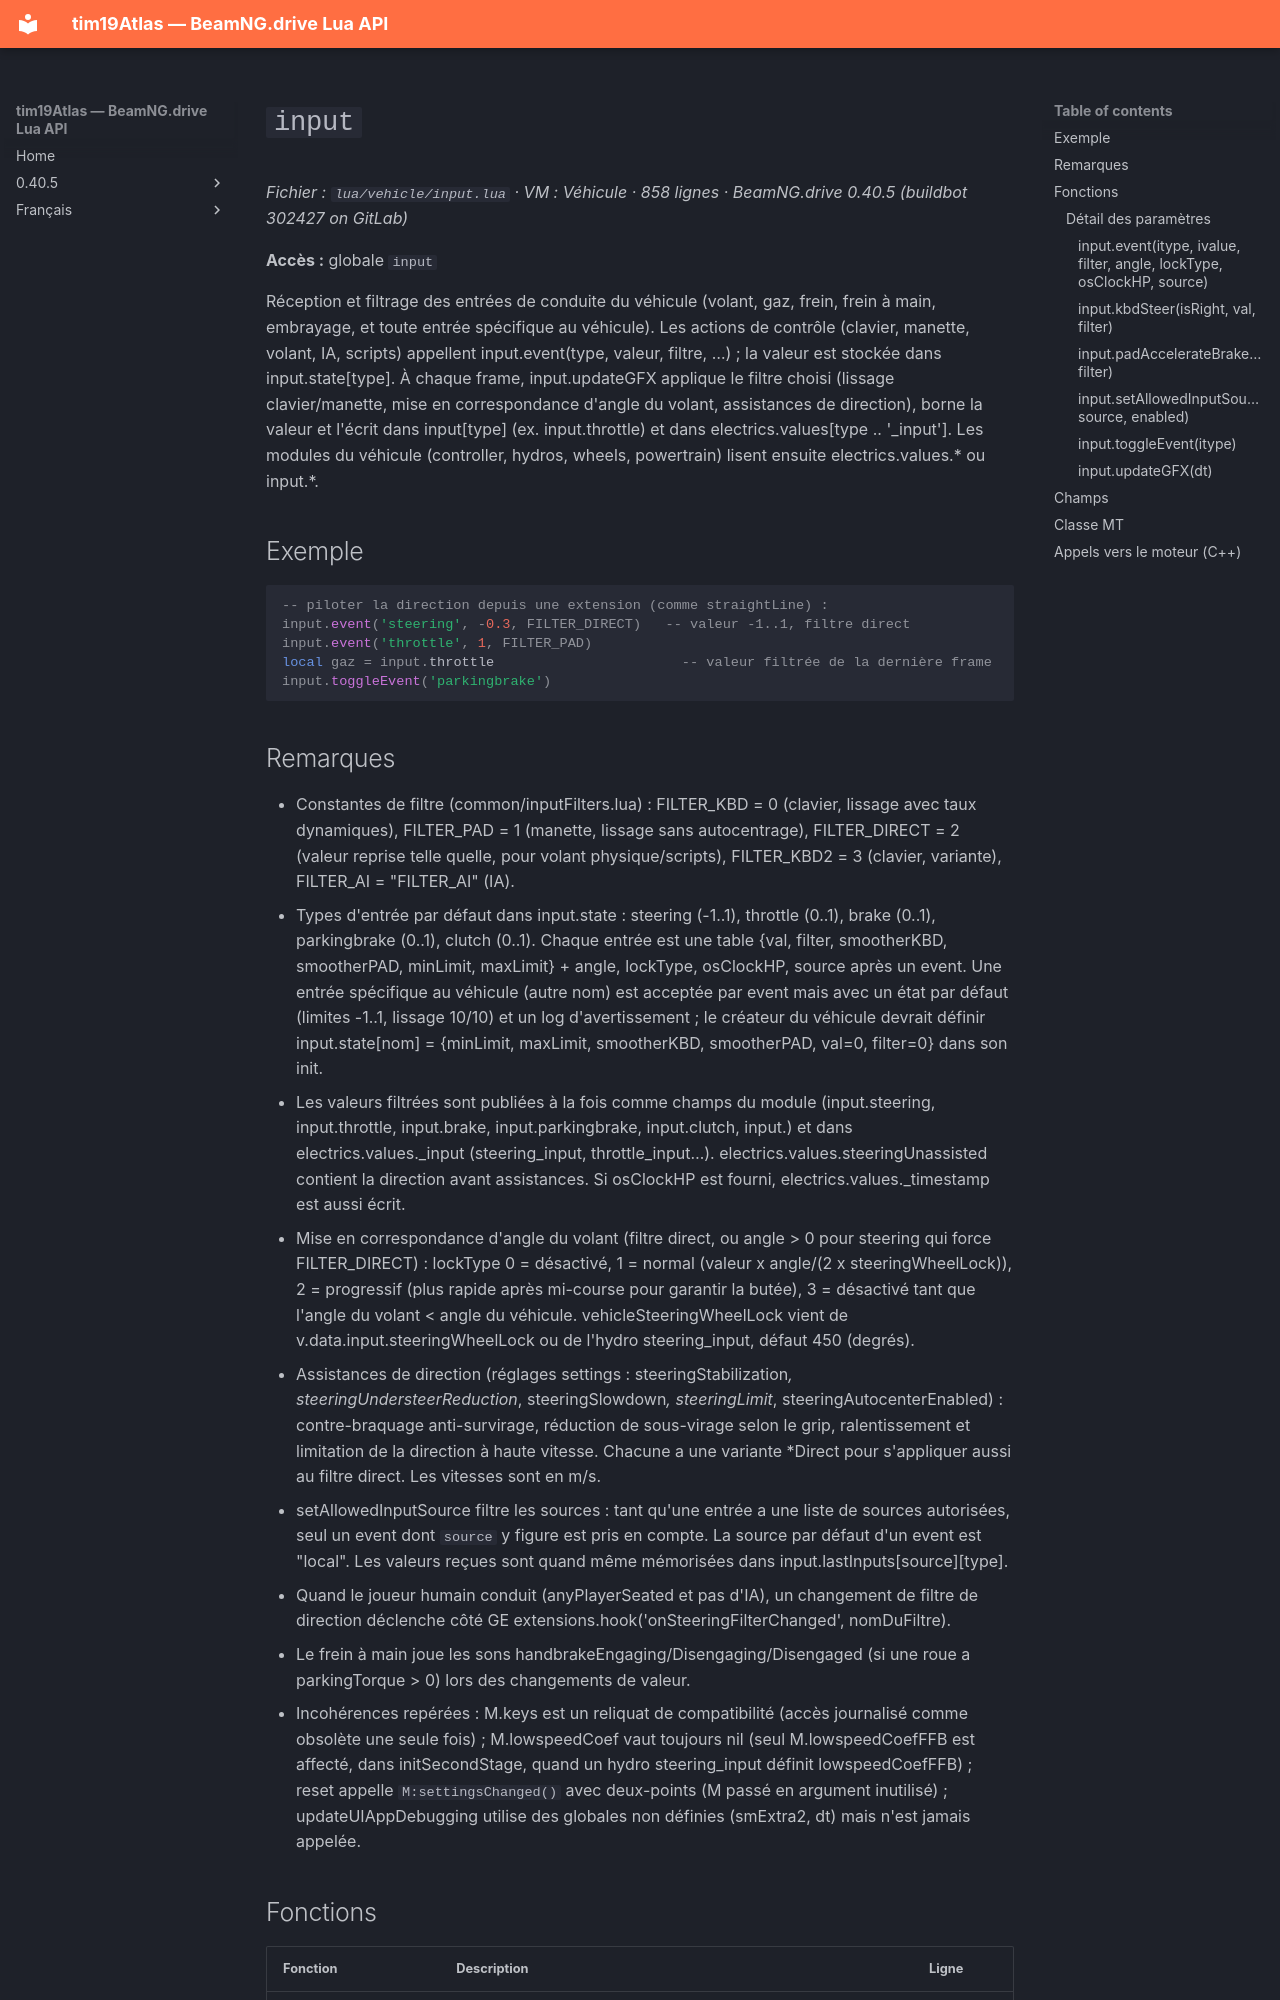

repository: Tim0219800/beamng-lua-atlas · page: fr/0.40.5/vehicle/input.html · generator: mkdocs

# `input`

*Fichier : `lua/vehicle/input.lua` · VM : Véhicule · 858 lignes · BeamNG.drive 0.40.5 (buildbot 302427 on GitLab)*

**Accès :** globale `input`

Réception et filtrage des entrées de conduite du véhicule (volant, gaz, frein, frein à main, embrayage, et toute entrée spécifique au véhicule). Les actions de contrôle (clavier, manette, volant, IA, scripts) appellent input.event(type, valeur, filtre, …) ; la valeur est stockée dans input.state[type]. À chaque frame, input.updateGFX applique le filtre choisi (lissage clavier/manette, mise en correspondance d'angle du volant, assistances de direction), borne la valeur et l'écrit dans input[type] (ex. input.throttle) et dans electrics.values[type .. '_input']. Les modules du véhicule (controller, hydros, wheels, powertrain) lisent ensuite electrics.values.* ou input.*.

## Exemple

```lua
-- piloter la direction depuis une extension (comme straightLine) :
input.event('steering', -0.3, FILTER_DIRECT)   -- valeur -1..1, filtre direct
input.event('throttle', 1, FILTER_PAD)
local gaz = input.throttle                       -- valeur filtrée de la dernière frame
input.toggleEvent('parkingbrake')
```
